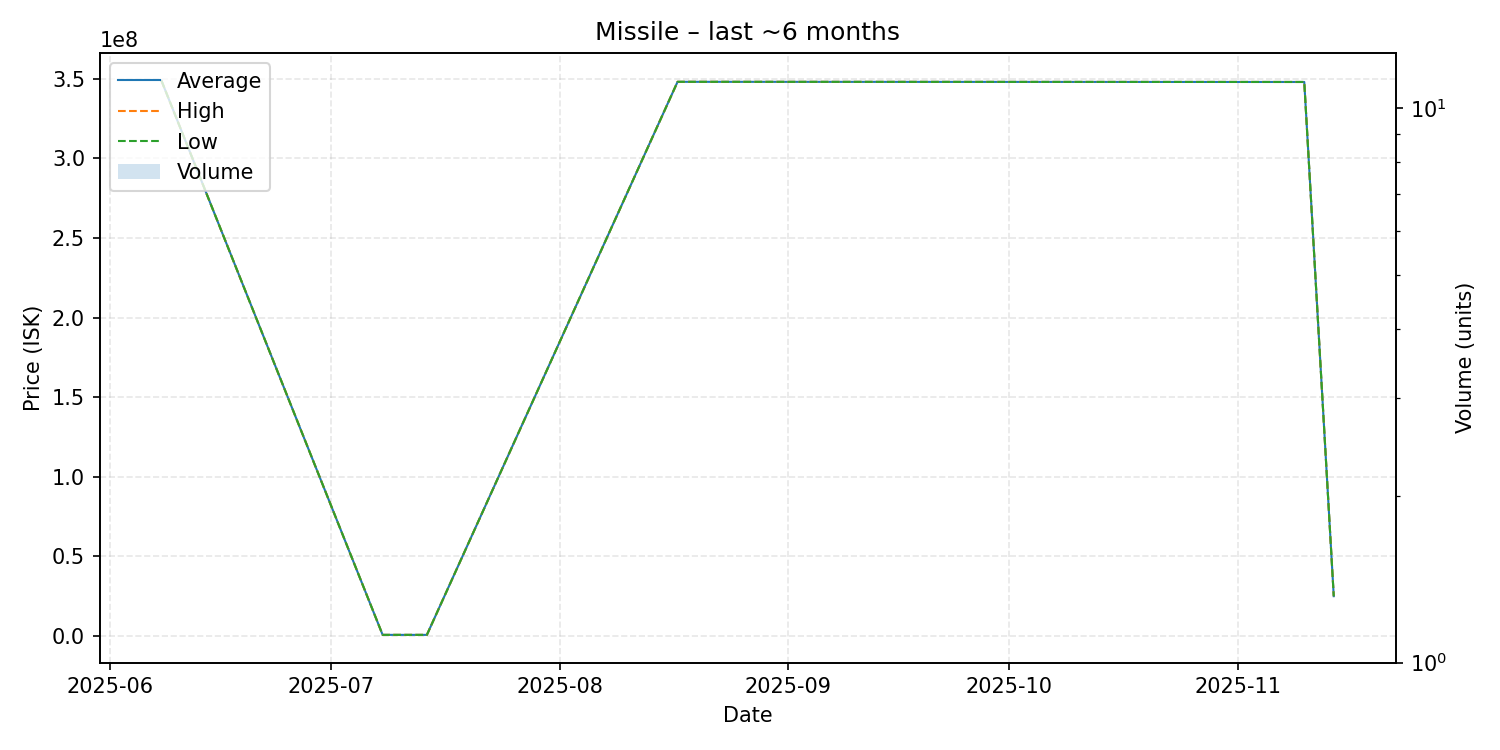

The file beside this chart, header and first rows:
date, average, highest, lowest, order_count, volume
2025-06-08, 348700000, 348700000, 348700000, 1, 1
2025-07-08, 700400, 700400, 700400, 1, 1
2025-07-14, 700500, 700500, 700500, 1, 1
2025-08-17, 348000000, 348000000, 348000000, 1, 1
2025-11-10, 347900000, 347900000, 347900000, 1, 1
2025-11-14, 25000000, 25000000, 25000000, 1, 1
